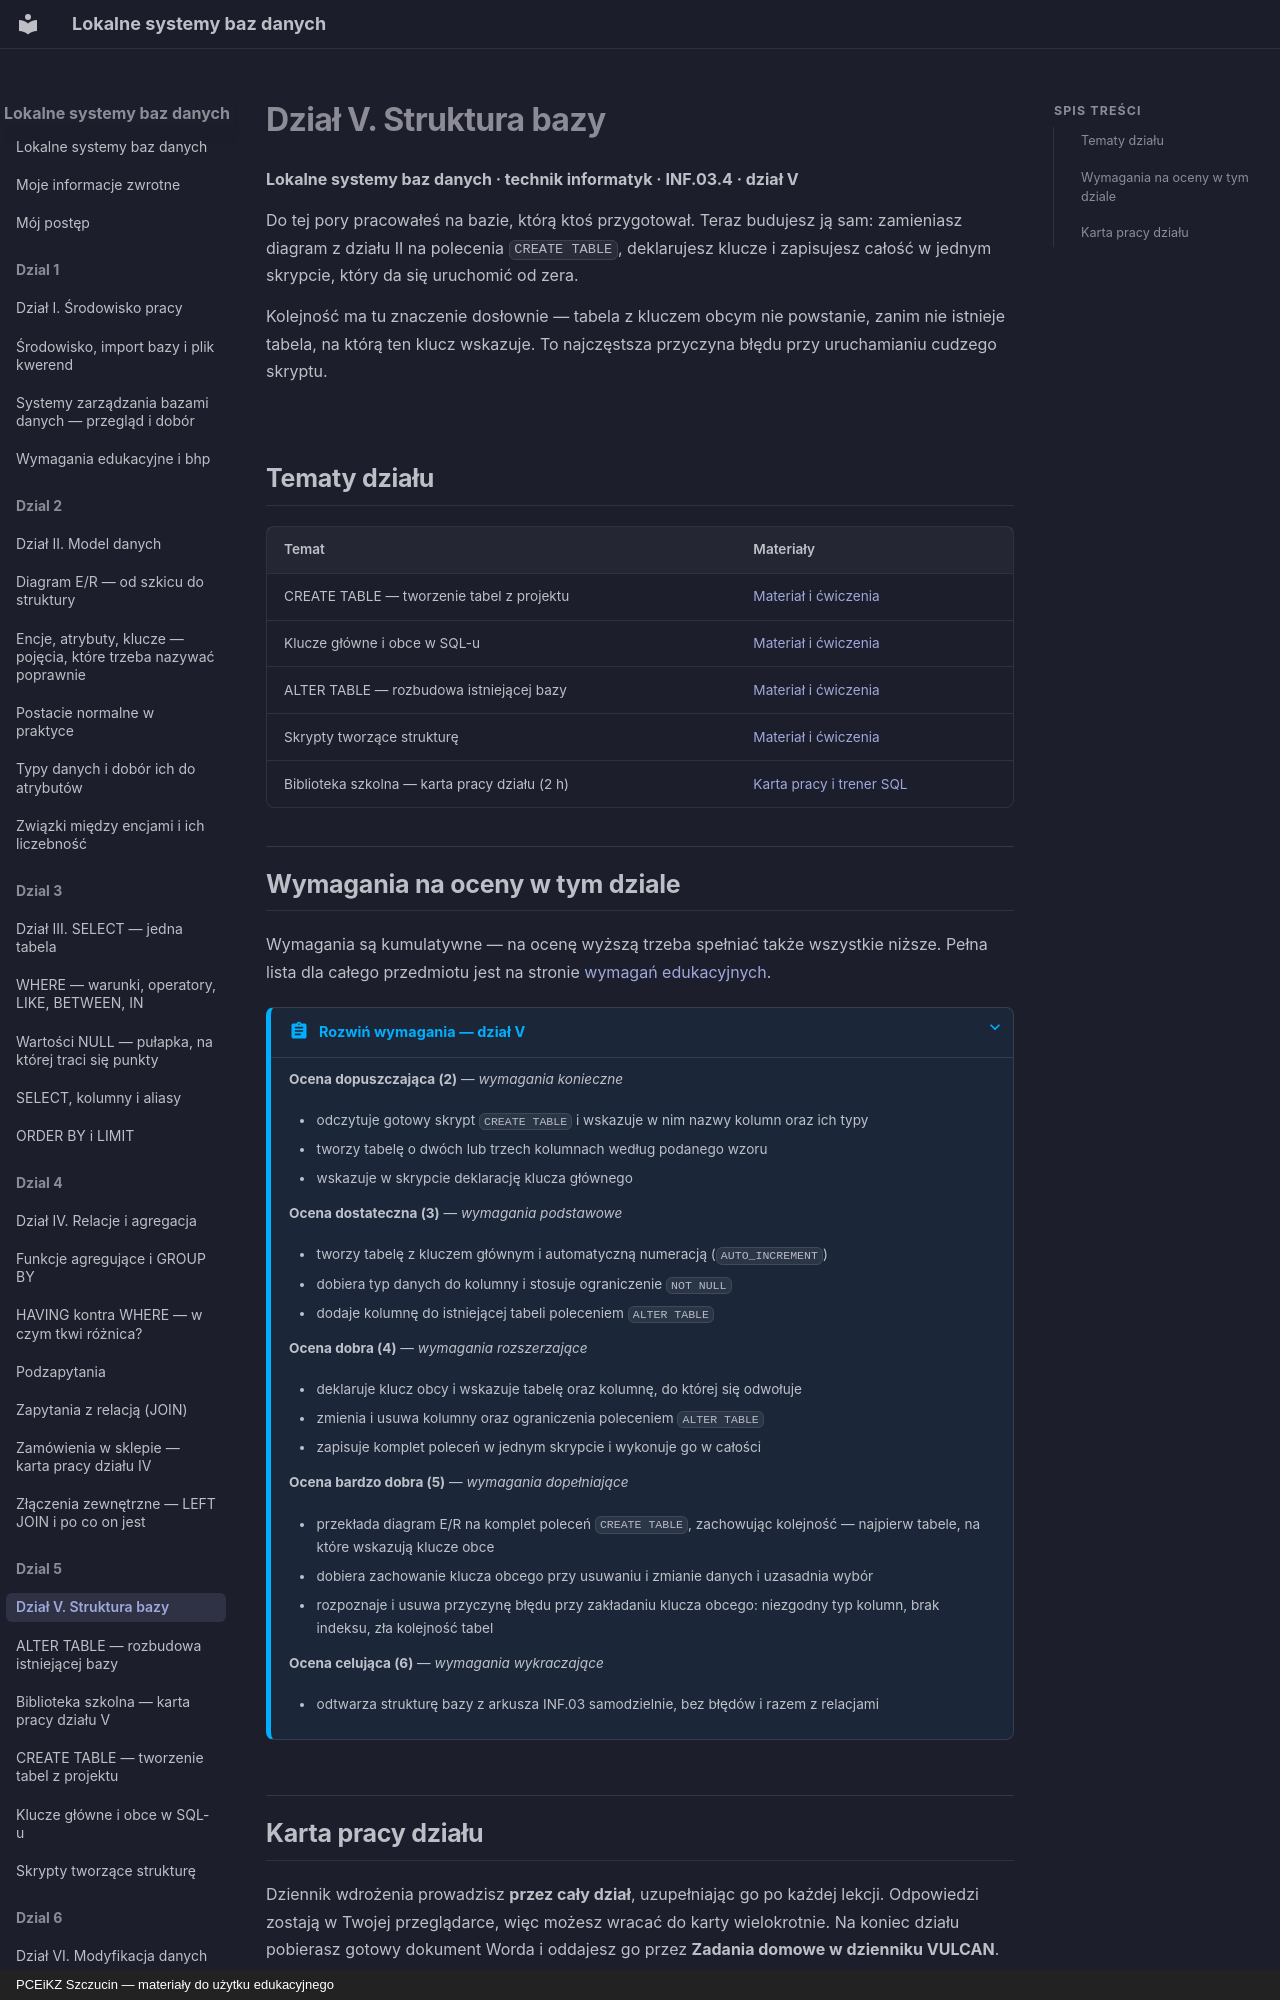

repository: JosiMate/lsbd · page: dzial-5/index.html · generator: mkdocs · copyright: PCEiKZ Szczucin — materiały do użytku edukacyjnego

# Dział V. Struktura bazy
**Lokalne systemy baz danych · technik informatyk · INF.03.4 · dział V**

Do tej pory pracowałeś na bazie, którą ktoś przygotował. Teraz budujesz ją sam: zamieniasz diagram z działu II na polecenia `CREATE TABLE`, deklarujesz klucze i zapisujesz całość w jednym skrypcie, który da się uruchomić od zera.

Kolejność ma tu znaczenie dosłownie — tabela z kluczem obcym nie powstanie, zanim nie istnieje tabela, na którą ten klucz wskazuje. To najczęstsza przyczyna błędu przy uruchamianiu cudzego skryptu.

## Tematy działu

| Temat | Materiały |
| --- | --- |
| CREATE TABLE — tworzenie tabel z projektu | [Materiał i ćwiczenia](create-table.md) |
| Klucze główne i obce w SQL-u | [Materiał i ćwiczenia](klucze-sql.md) |
| ALTER TABLE — rozbudowa istniejącej bazy | [Materiał i ćwiczenia](alter-table.md) |
| Skrypty tworzące strukturę | [Materiał i ćwiczenia](skrypty-struktura.md) |
| Biblioteka szkolna — karta pracy działu (2 h) | [Karta pracy i trener SQL](biblioteka-praktyka.md) |
